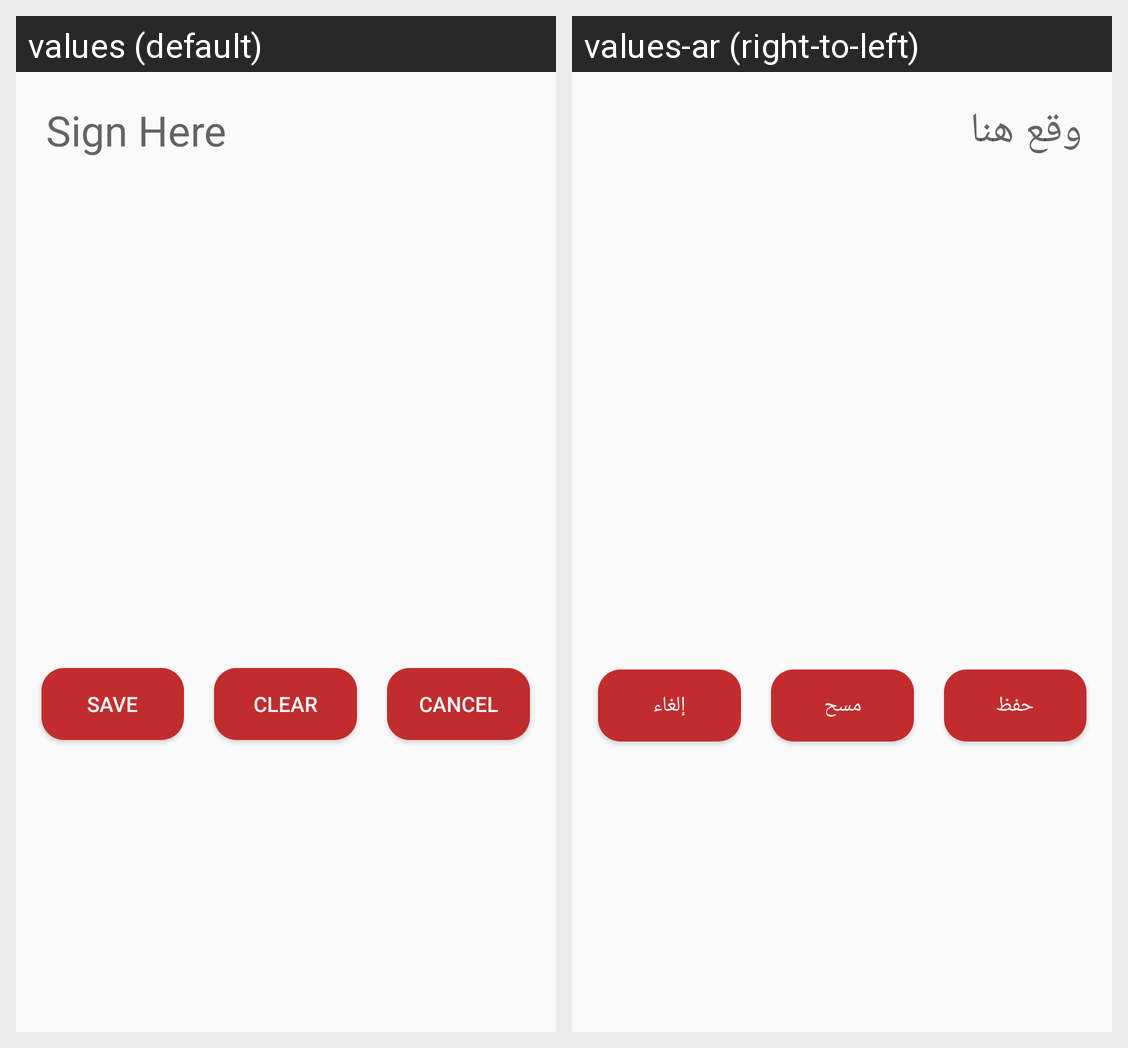

The same Android screen rendered under two of its app's locales, left to right. List the strings drawn on it with the default value and each locale's translation.
Android screen res/layout/signature.xml rendered under 2 locales, left to right: values (default), values-ar (right-to-left). Device: Nexus 5 (rendered at 1080×1920; each locale shown at half size, 540×960, under a caption strip naming it); theme AppTheme.
Strings drawn on this screen, with the default value and each locale's value (text and hints the layout hard-codes, and strings that could not be matched under every locale, appear in the picture but are not listed):

sign_here
  values: Sign Here
  values-ar: وقع هنا

save
  values: Save
  values-ar: حفظ

clear
  values: Clear
  values-ar: مسح

cancel
  values: Cancel
  values-ar: إلغاء
